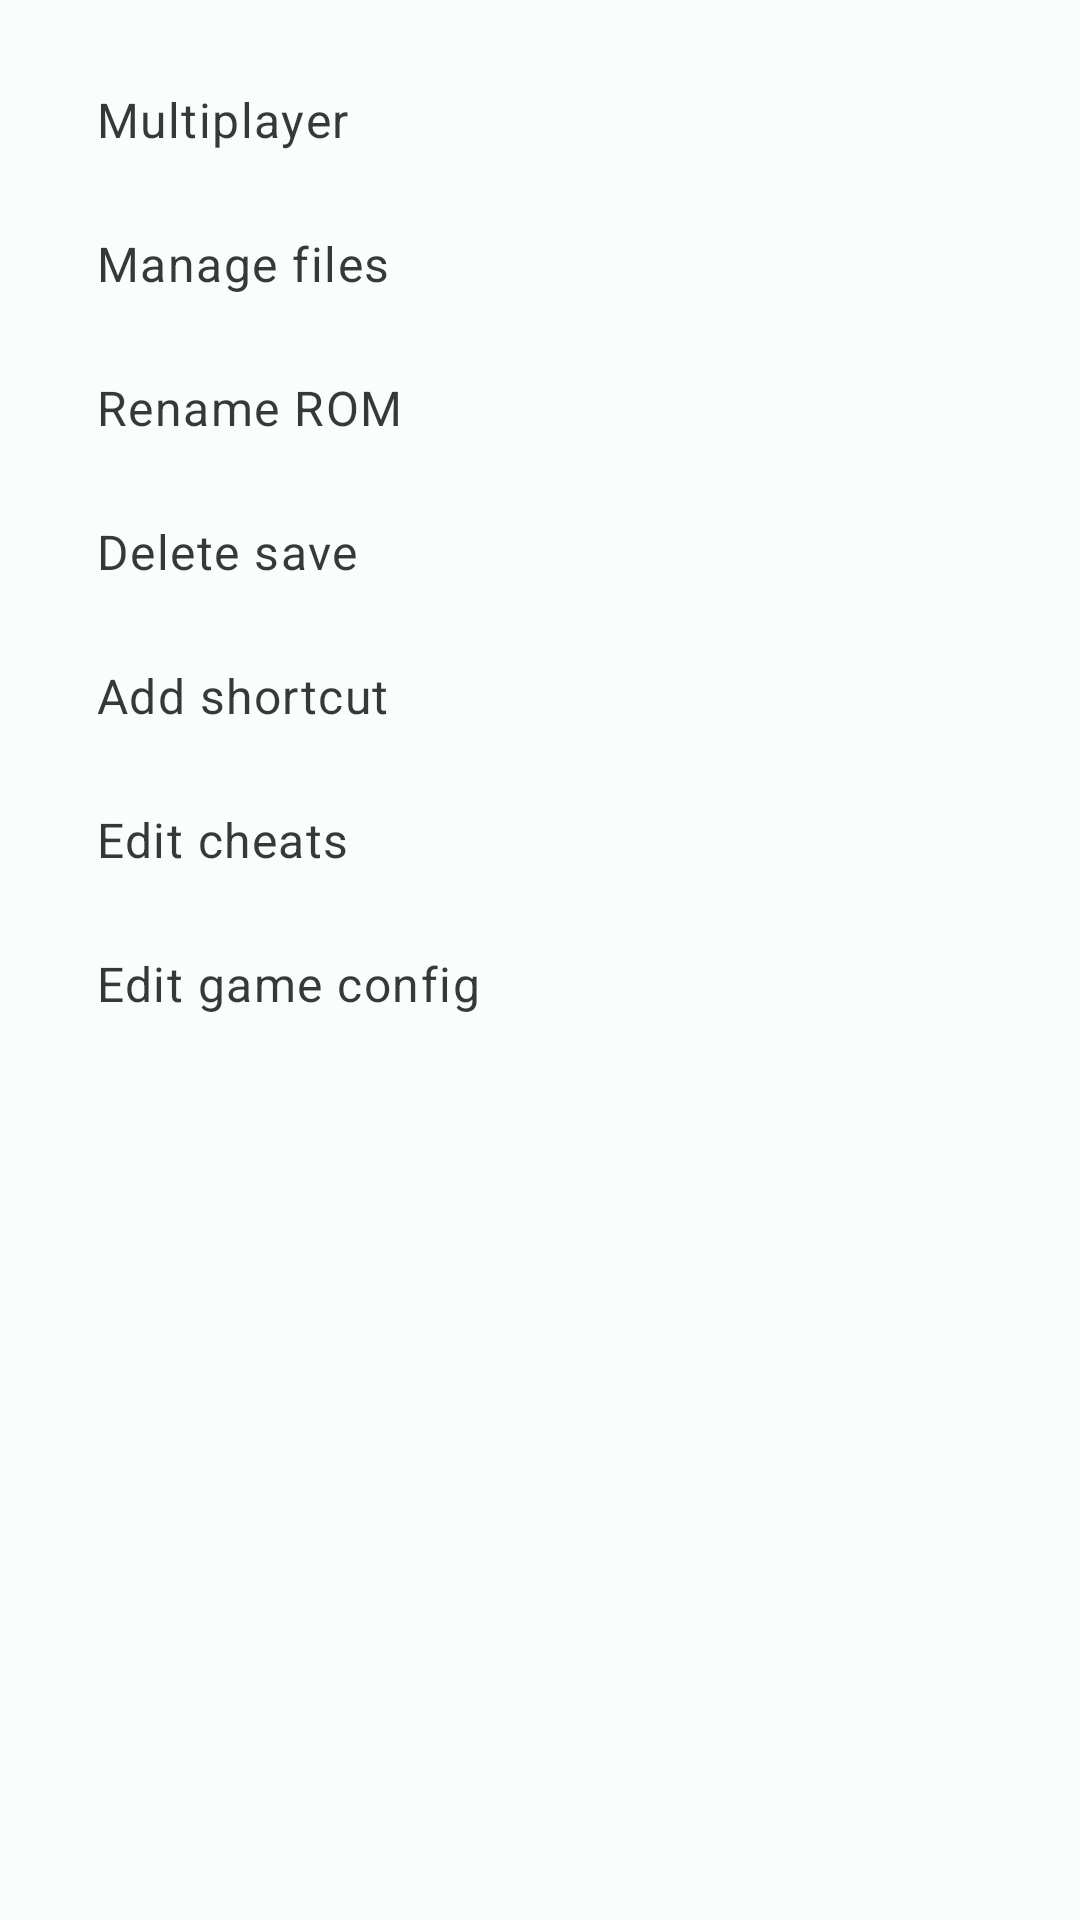

The Android layout XML behind this screen, and the referenced resources:
<!-- AndroidManifest.xml: application theme Theme.GBCC.Teal -->
<!-- res/layout/dialog_rom_actions.xml -->
<?xml version="1.0" encoding="utf-8"?>
<LinearLayout xmlns:android="http://schemas.android.com/apk/res/android"
    xmlns:app="http://schemas.android.com/apk/res-auto"
    android:layout_width="match_parent"
    android:layout_height="match_parent"
    android:orientation="vertical"
    android:paddingTop="16dp"
    android:paddingBottom="16dp">

    <Button
        android:id="@+id/buttonMultiplayer"
        style="@style/Widget.Material3.Button.TextButton"
        android:layout_width="match_parent"
        android:layout_height="wrap_content"
        android:insetTop="0dp"
        android:insetBottom="0dp"
        android:paddingStart="32dp"
        android:paddingEnd="32dp"
        android:text="@string/multiplayer"
        android:textAlignment="viewStart"
        android:textAllCaps="false"
        android:textAppearance="?attr/textAppearanceBodyLarge"
        android:textColor="@color/material_on_surface_emphasis_high_type"
        app:icon="@drawable/ic_lan_connect_24dp"
        app:iconPadding="32dp"/>

    <Button
        android:id="@+id/buttonSelectItems"
        style="@style/Widget.Material3.Button.TextButton"
        android:layout_width="match_parent"
        android:layout_height="wrap_content"
        android:insetTop="0dp"
        android:insetBottom="0dp"
        android:paddingStart="32dp"
        android:paddingEnd="32dp"
        android:text="@string/manage_files"
        android:textAlignment="viewStart"
        android:textAllCaps="false"
        android:textAppearance="?attr/textAppearanceBodyLarge"
        android:textColor="@color/material_on_surface_emphasis_high_type"
        app:icon="@drawable/ic_select_multiple_24dp"
        app:iconPadding="32dp" />

    <Button
        android:id="@+id/buttonRenameRom"
        style="@style/Widget.Material3.Button.TextButton"
        android:layout_width="match_parent"
        android:layout_height="wrap_content"
        android:insetTop="0dp"
        android:insetBottom="0dp"
        android:paddingStart="32dp"
        android:paddingEnd="32dp"
        android:text="@string/rename_rom"
        android:textAlignment="viewStart"
        android:textAllCaps="false"
        android:textAppearance="?attr/textAppearanceBodyLarge"
        android:textColor="@color/material_on_surface_emphasis_high_type"
        app:icon="@drawable/ic_rename_24dp"
        app:iconPadding="32dp" />

    <Button
        android:id="@+id/buttonDeleteSave"
        style="@style/Widget.Material3.Button.TextButton"
        android:layout_width="match_parent"
        android:layout_height="wrap_content"
        android:insetTop="0dp"
        android:insetBottom="0dp"
        android:paddingStart="32dp"
        android:paddingEnd="32dp"
        android:text="@string/delete_save"
        android:textAlignment="viewStart"
        android:textAllCaps="false"
        android:textAppearance="?attr/textAppearanceBodyLarge"
        android:textColor="@color/material_on_surface_emphasis_high_type"
        app:icon="@drawable/ic_save_remove_24dp"
        app:iconPadding="32dp" />

    <Button
        android:id="@+id/buttonAddShortcut"
        style="@style/Widget.Material3.Button.TextButton"
        android:layout_width="match_parent"
        android:layout_height="wrap_content"
        android:insetTop="0dp"
        android:insetBottom="0dp"
        android:paddingStart="32dp"
        android:paddingEnd="32dp"
        android:text="@string/add_shortcut"
        android:textAlignment="viewStart"
        android:textAllCaps="false"
        android:textAppearance="?attr/textAppearanceBodyLarge"
        android:textColor="@color/material_on_surface_emphasis_high_type"
        app:icon="@drawable/ic_launch_24dp"
        app:iconPadding="32dp" />

    <Button
        android:id="@+id/buttonEditCheats"
        style="@style/Widget.Material3.Button.TextButton"
        android:layout_width="match_parent"
        android:layout_height="wrap_content"
        android:insetTop="0dp"
        android:insetBottom="0dp"
        android:paddingStart="32dp"
        android:paddingEnd="32dp"
        android:text="@string/edit_cheats"
        android:textAlignment="viewStart"
        android:textAllCaps="false"
        android:textAppearance="?attr/textAppearanceBodyLarge"
        android:textColor="@color/material_on_surface_emphasis_high_type"
        app:icon="@drawable/ic_code_tags_24dp"
        app:iconPadding="32dp" />

    <Button
        android:id="@+id/buttonEditConfig"
        style="@style/Widget.Material3.Button.TextButton"
        android:layout_width="match_parent"
        android:layout_height="wrap_content"
        android:insetTop="0dp"
        android:insetBottom="0dp"
        android:paddingStart="32dp"
        android:paddingEnd="32dp"
        android:text="@string/edit_config"
        android:textAlignment="viewStart"
        android:textAllCaps="false"
        android:textAppearance="?attr/textAppearanceBodyLarge"
        android:textColor="@color/material_on_surface_emphasis_high_type"
        app:icon="@drawable/ic_settings_24dp"
        app:iconPadding="32dp" />

</LinearLayout>
<!-- resources referenced by this layout -->
<resources>
  <!-- drawable ic_code_tags_24dp (drawable) -->
  <?xml version="1.0" encoding="utf-8"?>
  <vector xmlns:android="http://schemas.android.com/apk/res/android"
      android:width="24dp"
      android:height="24dp"
      android:viewportWidth="24"
      android:viewportHeight="24"
      android:tint="?attr/colorControlNormal">
      <path
          android:fillColor="@android:color/white"
          android:pathData="M14.6,16.6L19.2,12L14.6,7.4L16,6L22,12L16,18L14.6,16.6M9.4,16.6L4.8,12L9.4,7.4L8,6L2,12L8,18L9.4,16.6Z" />
  </vector>
  <!-- drawable ic_launch_24dp (drawable) -->
  <vector xmlns:android="http://schemas.android.com/apk/res/android"
      android:tint="?attr/colorControlNormal"
      android:width="24dp"
      android:height="24dp"
      android:viewportWidth="24"
      android:viewportHeight="24">
      <path
          android:fillColor="@android:color/white"
          android:pathData="M14,3V5H17.59L7.76,14.83L9.17,16.24L19,6.41V10H21V3M19,19H5V5H12V3H5C3.89,3 3,3.89 3,5V19A2,2 0 0,0 5,21H19A2,2 0 0,0 21,19V12H19V19Z" />
  </vector>
  <string name="add_shortcut">Add shortcut</string>
  <string name="delete_save">Delete save</string>
  <string name="edit_cheats">Edit cheats</string>
  <string name="edit_config">Edit game config</string>
  <string name="manage_files">Manage files</string>
  <string name="multiplayer">Multiplayer</string>
  <string name="rename_rom">Rename ROM</string>
  <style name="Theme.GBCC" parent="Base.Theme.GBCC" />
  <color name="theme_teal_light_primary"> #00696B </color>
  <color name="theme_teal_light_onPrimary"> #FFFFFF </color>
  <color name="theme_teal_light_primaryContainer"> #6FF6F8 </color>
  <color name="theme_teal_light_onPrimaryContainer"> #002021 </color>
  <color name="theme_teal_light_secondary"> #4A6363 </color>
  <color name="theme_teal_light_onSecondary"> #FFFFFF </color>
  <color name="theme_teal_light_secondaryContainer"> #CCE8E8 </color>
  <color name="theme_teal_light_onSecondaryContainer"> #041F1F </color>
  <color name="theme_teal_light_tertiary"> #4C5F7C </color>
  <color name="theme_teal_light_onTertiary"> #FFFFFF </color>
  <color name="theme_teal_light_tertiaryContainer"> #D3E4FF </color>
  <color name="theme_teal_light_onTertiaryContainer"> #051C35 </color>
  <color name="theme_teal_light_error"> #BA1B1B </color>
  <color name="theme_teal_light_errorContainer"> #FFDAD4 </color>
  <color name="theme_teal_light_onError"> #FFFFFF </color>
  <color name="theme_teal_light_onErrorContainer"> #410001 </color>
  <color name="theme_teal_light_background"> #FBFDFC </color>
  <color name="theme_teal_light_onBackground"> #191C1C </color>
  <color name="theme_teal_light_surface"> #FBFDFC </color>
  <color name="theme_teal_light_onSurface"> #191C1C </color>
  <color name="theme_teal_light_surfaceVariant"> #DBE5E4 </color>
  <color name="theme_teal_light_onSurfaceVariant"> #3F4848 </color>
  <color name="theme_teal_light_outline"> #6F7979 </color>
  <color name="theme_teal_light_inverseOnSurface"> #EFF1F0 </color>
  <color name="theme_teal_light_inverseSurface"> #2D3131 </color>
  <color name="theme_teal_light_primaryInverse"> #4CDADC </color>
  <color name="gbcTeal">#004F50</color>
  <style name="Base.Theme.GBCC" parent="Theme.Material3.DayNight.NoActionBar">
          
          <item name="colorAccent">?attr/colorPrimary</item>
  
          
          <item name="android:textAlignment">gravity</item>
          <item name="android:textDirection">locale</item>
  
          
          <item name="android:windowActivityTransitions">true</item>
      </style>
</resources>
